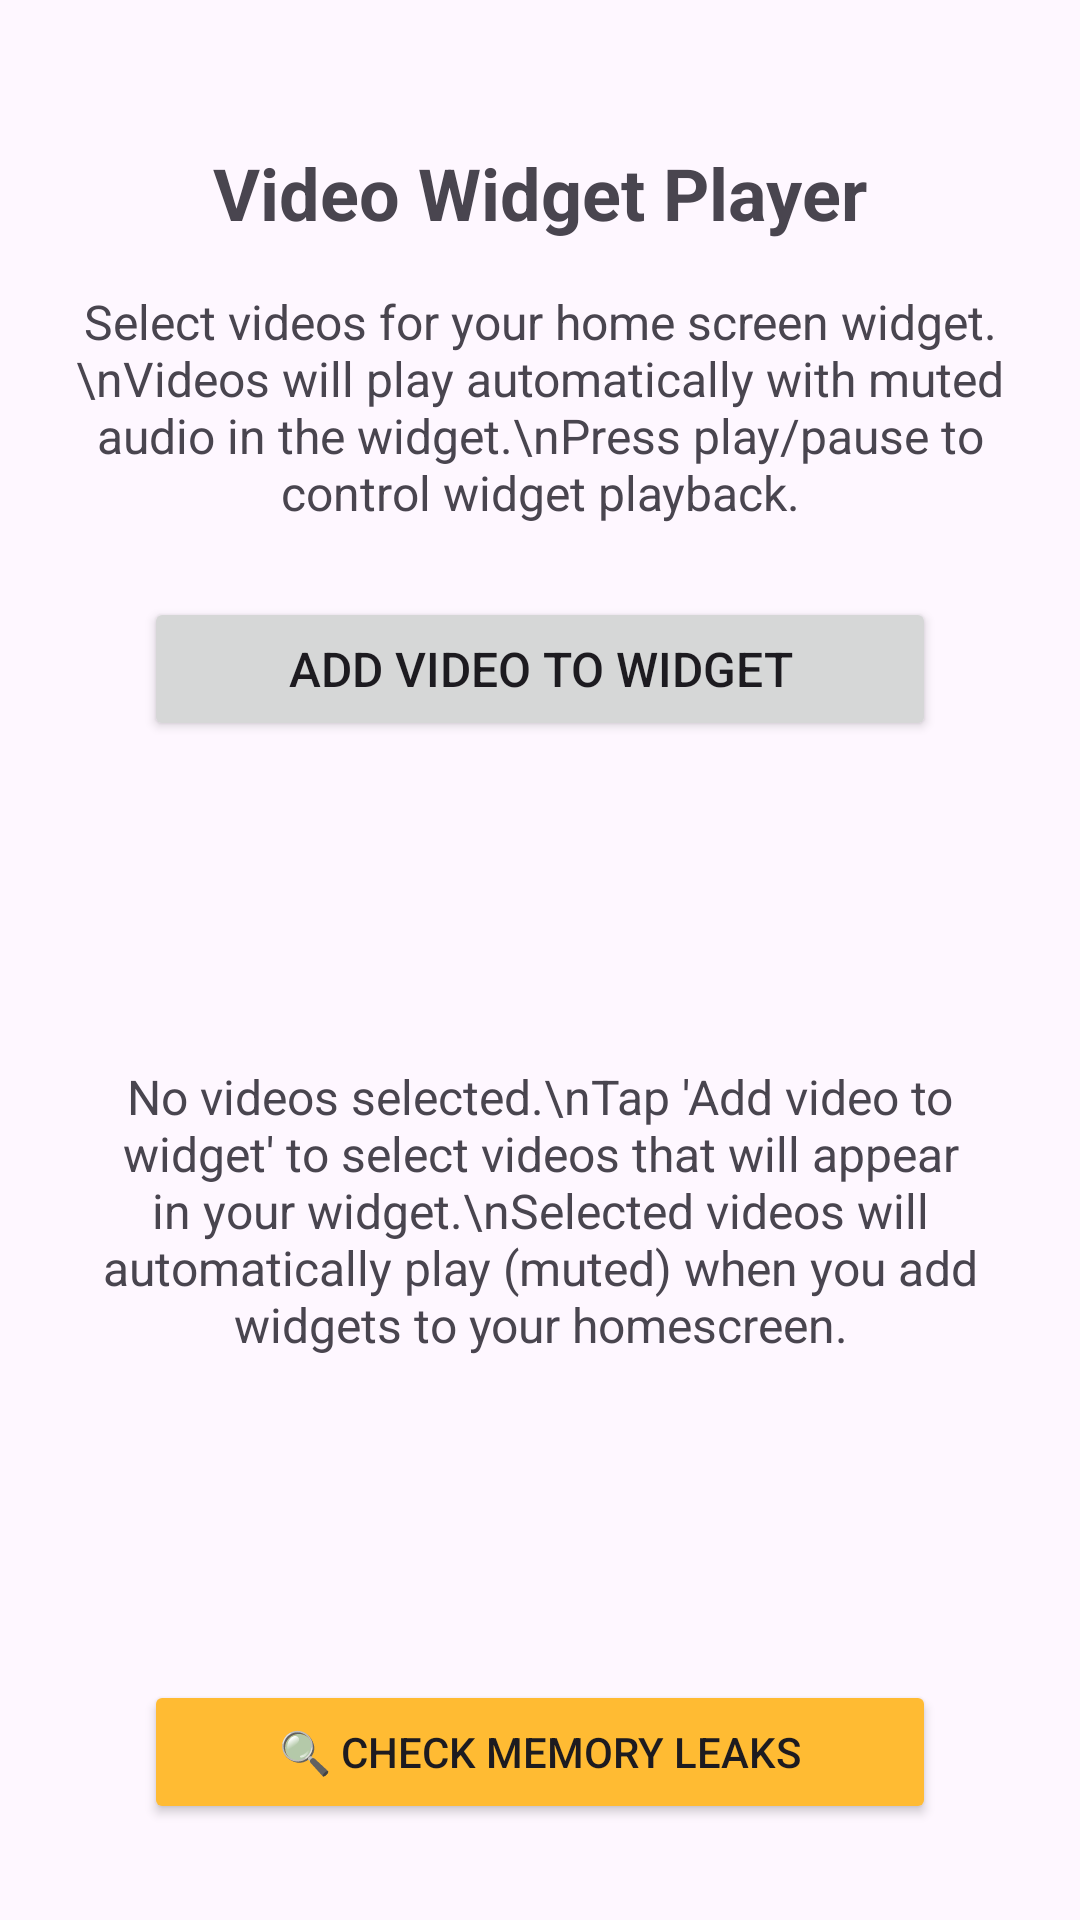

Layout XML and referenced resources for this Android screen:
<!-- AndroidManifest.xml: activity theme Theme.VideoWidgetPlayer -->
<!-- res/layout/activity_main.xml -->
<?xml version="1.0" encoding="utf-8"?>
<androidx.constraintlayout.widget.ConstraintLayout xmlns:android="http://schemas.android.com/apk/res/android"
    xmlns:app="http://schemas.android.com/apk/res-auto"
    xmlns:tools="http://schemas.android.com/tools"
    android:layout_width="match_parent"
    android:layout_height="match_parent"
    android:padding="16dp"
    tools:context=".ui.MainActivity">

    <TextView
        android:id="@+id/titleText"
        android:layout_width="0dp"
        android:layout_height="wrap_content"
        android:text="Video Widget Player"
        android:textSize="24sp"
        android:textStyle="bold"
        android:gravity="center"
        app:layout_constraintTop_toTopOf="parent"
        app:layout_constraintStart_toStartOf="parent"
        app:layout_constraintEnd_toEndOf="parent"
        android:layout_marginTop="32dp" />

    <TextView
        android:id="@+id/descriptionText"
        android:layout_width="0dp"
        android:layout_height="wrap_content"
        android:text="Select videos for your home screen widget.\nVideos will play automatically with muted audio in the widget.\nPress play/pause to control widget playback."
        android:textSize="16sp"
        android:gravity="center"
        android:layout_marginTop="16dp"
        app:layout_constraintTop_toBottomOf="@id/titleText"
        app:layout_constraintStart_toStartOf="parent"
        app:layout_constraintEnd_toEndOf="parent" />

    <Button
        android:id="@+id/addVideoButton"
        android:layout_width="0dp"
        android:layout_height="wrap_content"
        android:text="Add video to widget"
        android:textSize="16sp"
        android:layout_marginTop="24dp"
        android:layout_marginHorizontal="32dp"
        app:layout_constraintTop_toBottomOf="@id/descriptionText"
        app:layout_constraintStart_toStartOf="parent"
        app:layout_constraintEnd_toEndOf="parent" />

    <androidx.recyclerview.widget.RecyclerView
        android:id="@+id/selectedVideosRecyclerView"
        android:layout_width="0dp"
        android:layout_height="0dp"
        android:layout_marginTop="16dp"
        android:layout_marginHorizontal="16dp"
        android:layout_marginBottom="16dp"
        app:layout_constraintTop_toBottomOf="@id/addVideoButton"
        app:layout_constraintStart_toStartOf="parent"
        app:layout_constraintEnd_toEndOf="parent"
        app:layout_constraintBottom_toTopOf="@id/launchWidgetButton" />

    <Button
        android:id="@+id/launchWidgetButton"
        android:layout_width="0dp"
        android:layout_height="wrap_content"
        android:text="Launch the Widget"
        android:textSize="16sp"
        android:layout_marginHorizontal="32dp"
        android:layout_marginBottom="8dp"
        android:visibility="gone"
        app:layout_constraintBottom_toTopOf="@id/debugMemoryButton"
        app:layout_constraintStart_toStartOf="parent"
        app:layout_constraintEnd_toEndOf="parent" />

    <Button
        android:id="@+id/debugMemoryButton"
        android:layout_width="0dp"
        android:layout_height="wrap_content"
        android:text="🔍 Check Memory Leaks"
        android:textSize="14sp"
        android:layout_marginHorizontal="32dp"
        android:layout_marginBottom="16dp"
        android:backgroundTint="@android:color/holo_orange_light"
        app:layout_constraintBottom_toBottomOf="parent"
        app:layout_constraintStart_toStartOf="parent"
        app:layout_constraintEnd_toEndOf="parent" />

    <TextView
        android:id="@+id/emptyText"
        android:layout_width="wrap_content"
        android:layout_height="wrap_content"
        android:text="No videos selected.\nTap 'Add video to widget' to select videos that will appear in your widget.\nSelected videos will automatically play (muted) when you add widgets to your homescreen."
        android:textSize="16sp"
        android:gravity="center"
        android:textColor="?android:attr/textColorSecondary"
        app:layout_constraintTop_toTopOf="@id/selectedVideosRecyclerView"
        app:layout_constraintBottom_toBottomOf="@id/selectedVideosRecyclerView"
        app:layout_constraintStart_toStartOf="parent"
        app:layout_constraintEnd_toEndOf="parent" />

</androidx.constraintlayout.widget.ConstraintLayout>
<!-- resources referenced by this layout -->
<resources>
  <style name="Theme.VideoWidgetPlayer" parent="Theme.Material3.DayNight">
          
          <item name="colorPrimary">@color/purple_500</item>
          <item name="colorPrimaryVariant">@color/purple_700</item>
          <item name="colorOnPrimary">@color/white</item>
          
          <item name="colorSecondary">@color/teal_200</item>
          <item name="colorSecondaryVariant">@color/teal_700</item>
          <item name="colorOnSecondary">@color/black</item>
          
          <item name="android:statusBarColor" tools:targetApi="l">?attr/colorPrimaryVariant</item>
          
      </style>
  <color name="purple_500">#FF6200EE</color>
  <color name="purple_700">#FF3700B3</color>
  <color name="white">#FFFFFFFF</color>
  <color name="teal_200">#FF03DAC5</color>
  <color name="teal_700">#FF018786</color>
  <color name="black">#FF000000</color>
</resources>
